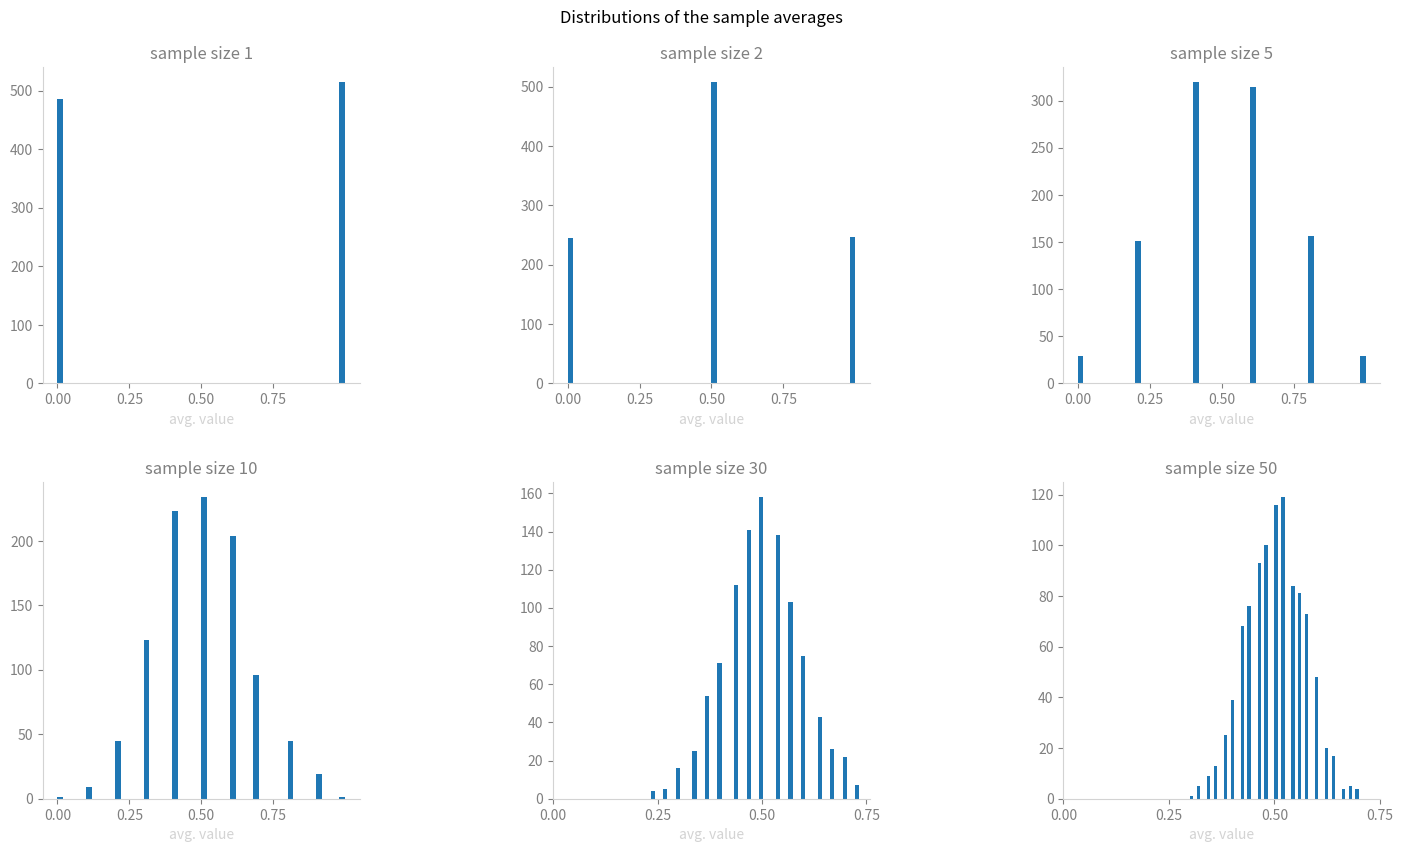
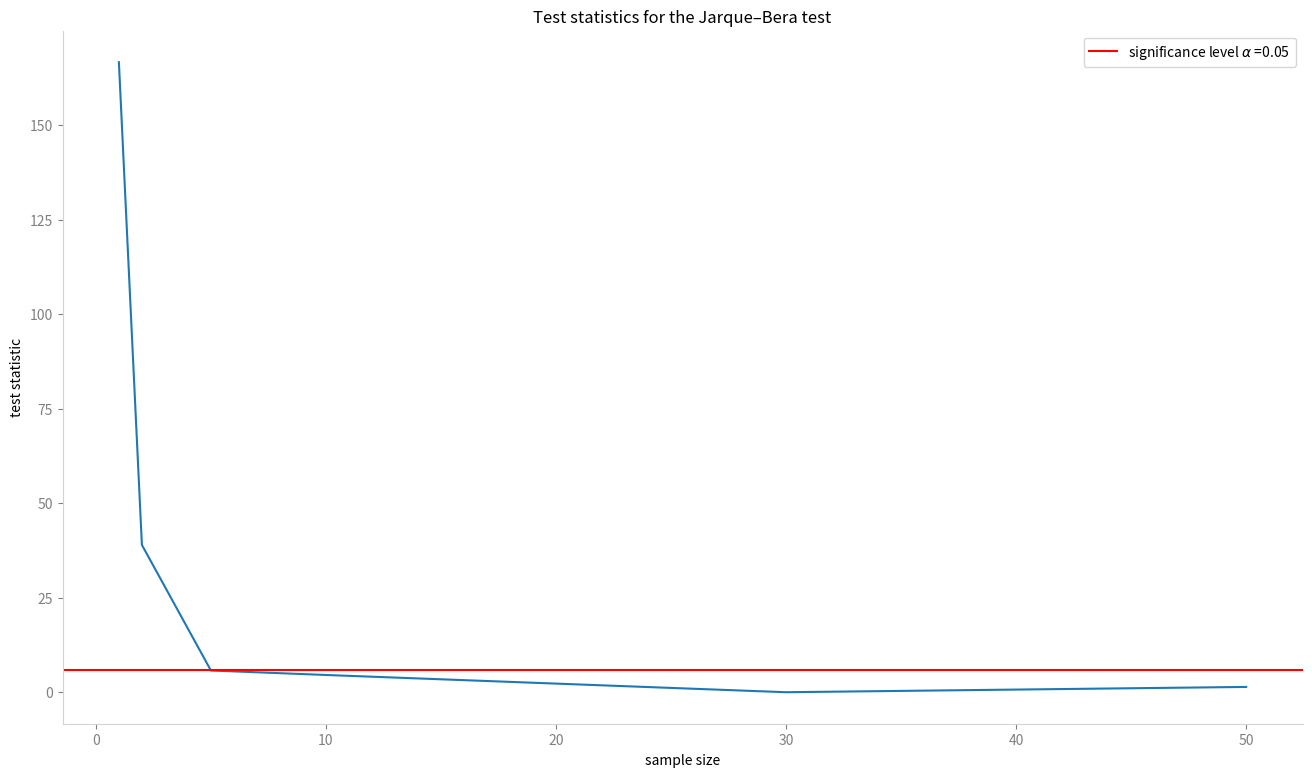

The script that saved these images, in order:
import numpy as np
import matplotlib.pyplot as plt 
import scipy.stats

# parameters
sample_sizes    = [1,2,5,10,30,50]
draws           = 1000
alpha           = 0.05

fig, axs = plt.subplots(2,3,figsize = (16, 9))
fig.tight_layout(pad=5)
fig.suptitle("Distributions of the sample averages")

def axis_format():
    ax.spines['top'].set_visible(False)
    ax.spines['right'].set_visible(False)
    ax.spines['bottom'].set_color('lightgrey')
    ax.spines['left'].set_color('lightgrey')
    ax.tick_params(axis='x', colors='grey')
    ax.tick_params(axis='y', colors='grey')

test_statistics = []
for ax, j in zip(axs.flatten(), sample_sizes):  
    # simulations
    averages = [np.mean(np.random.randint(2, size=j)) for i in range(0,draws)]
    
    # hypothesis testing
    test_statistic,_ = scipy.stats.jarque_bera(averages)
    test_statistics.append(test_statistic)
    
    # plot the distributions
    plt.axes(ax)
    plt.hist(averages,bins=50)  
    plt.xticks(np.arange(0, 1, step=0.25))
    ax.set_title('sample size '+str(j),color='grey')
    plt.xlabel('avg. value')
    ax.xaxis.label.set_color('lightgrey')
    axis_format()
    xleft, xright = ax.get_xlim()
    ybottom, ytop = ax.get_ylim()
    ax.set_aspect(abs((xright-xleft)/(ybottom-ytop))*1) # set the axis square

test_critical = scipy.stats.chi2.isf(alpha, 2)
# plot the test statistics
fig, ax = plt.subplots(figsize = (16, 9))
plt.plot(sample_sizes,test_statistics)
plt.axhline(y=test_critical, color='r', linestyle='-',label=r'significance level $\alpha$ ='+str(alpha))
plt.legend()  
plt.title('Test statistics for the Jarque–Bera test')
plt.xlabel('sample size')                                         
plt.ylabel('test statistic')                          
axis_format()
